Run: headless pygame with SDL's dummy video driver; simulated clock (each Clock.tick advances the game by its frame time, no real sleeping); random seed 0; keys injected as events and as key.get_pressed() state; no mouse input.
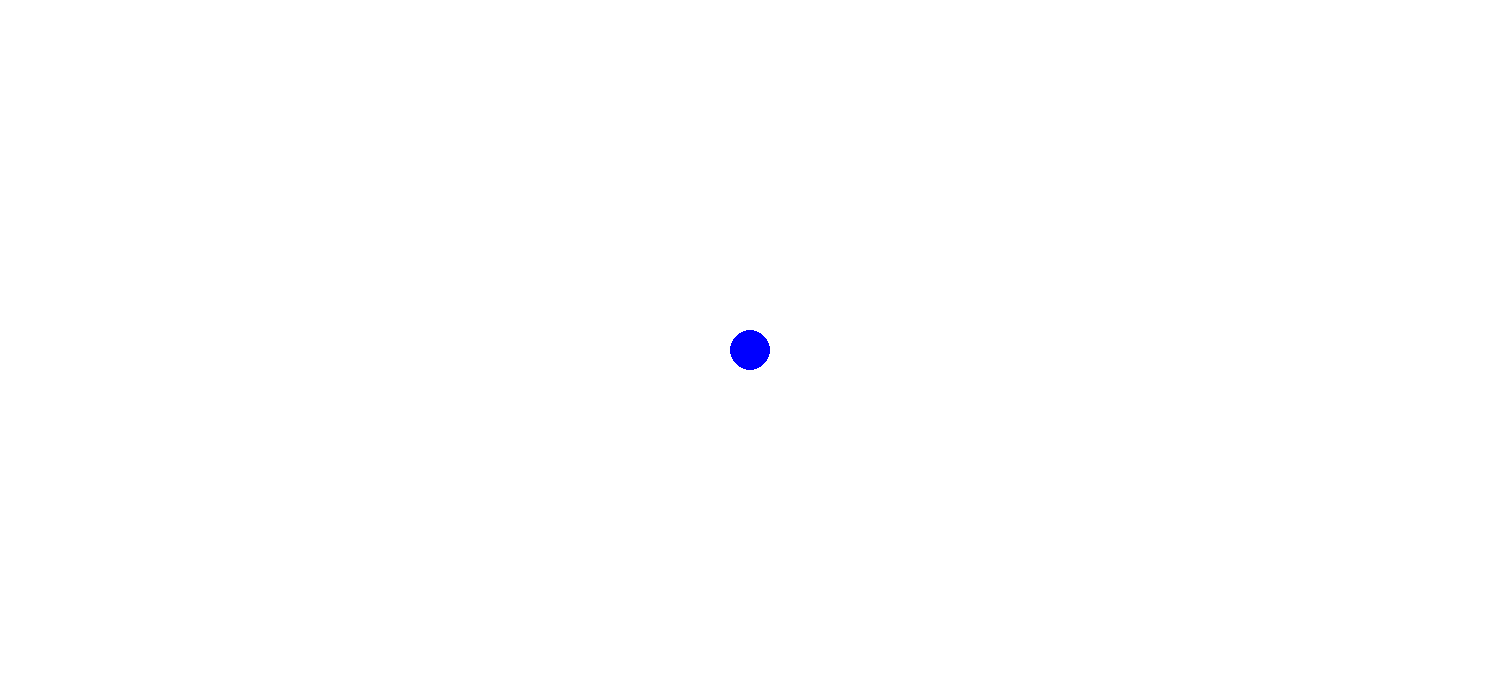
Frame 1 of 4 · flips 1–60 · no input
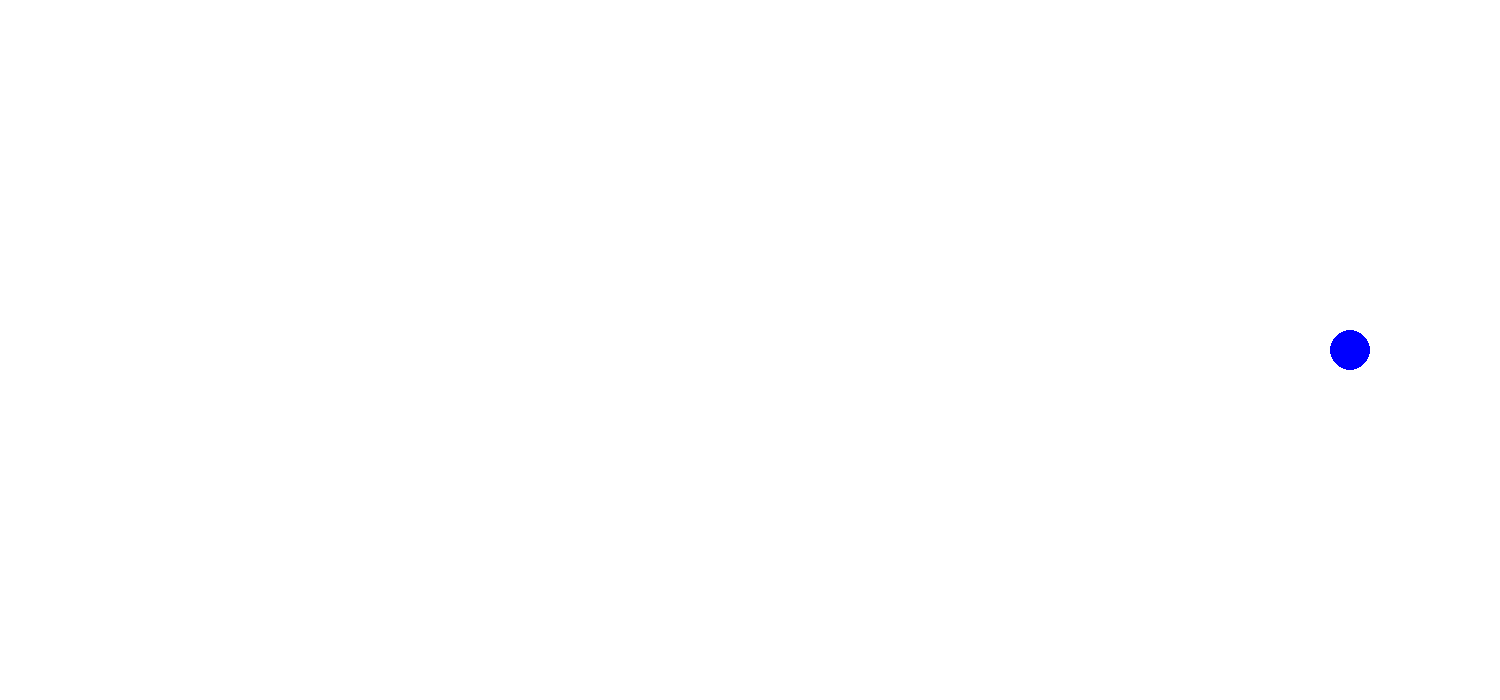
Frame 2 of 4 · flips 61–180 · tapped SPACE, RETURN · held RIGHT (→), D
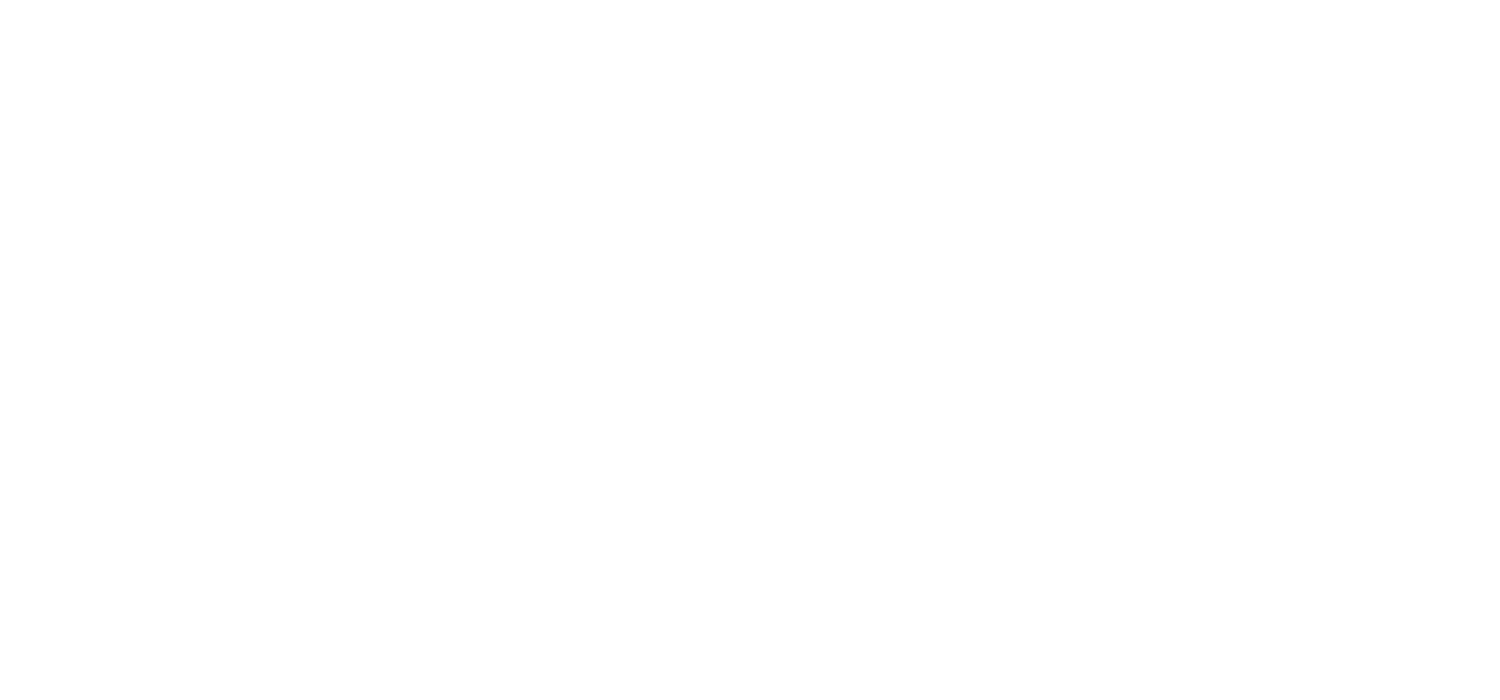
Frame 3 of 4 · flips 181–300 · held DOWN (↓), S
Frame 4 of 4 · flips 301–420 · held LEFT (←), A, UP (↑), W · screen same as frame 1, image omitted

The pygame program that drew these frames:

import pygame
import sys

# Initialize Pygame
pygame.init()

# Screen setup
WIDTH, HEIGHT = 1500, 700
screen = pygame.display.set_mode((WIDTH, HEIGHT))
pygame.display.set_caption("Move the Circle")

# Colors
WHITE = (255, 255, 255)
BLUE = (0, 0, 255)

# Circle setup
x, y = WIDTH // 2, HEIGHT // 2
radius = 20
speed = 5

# Main game loop
while True:
    for event in pygame.event.get():
        if event.type == pygame.QUIT:
            pygame.quit()
            sys.exit()

    # Get pressed keys
    keys = pygame.key.get_pressed()
    if keys[pygame.K_UP]:
        y -= speed
    if keys[pygame.K_DOWN]:
        y += speed
    if keys[pygame.K_LEFT]:
        x -= speed
    if keys[pygame.K_RIGHT]:
        x += speed

    # Fill background
    screen.fill(WHITE)

    # Draw circle
    pygame.draw.circle(screen, BLUE, (x, y), radius)

    # Update display
    pygame.display.flip()
    pygame.time.Clock().tick(60)
